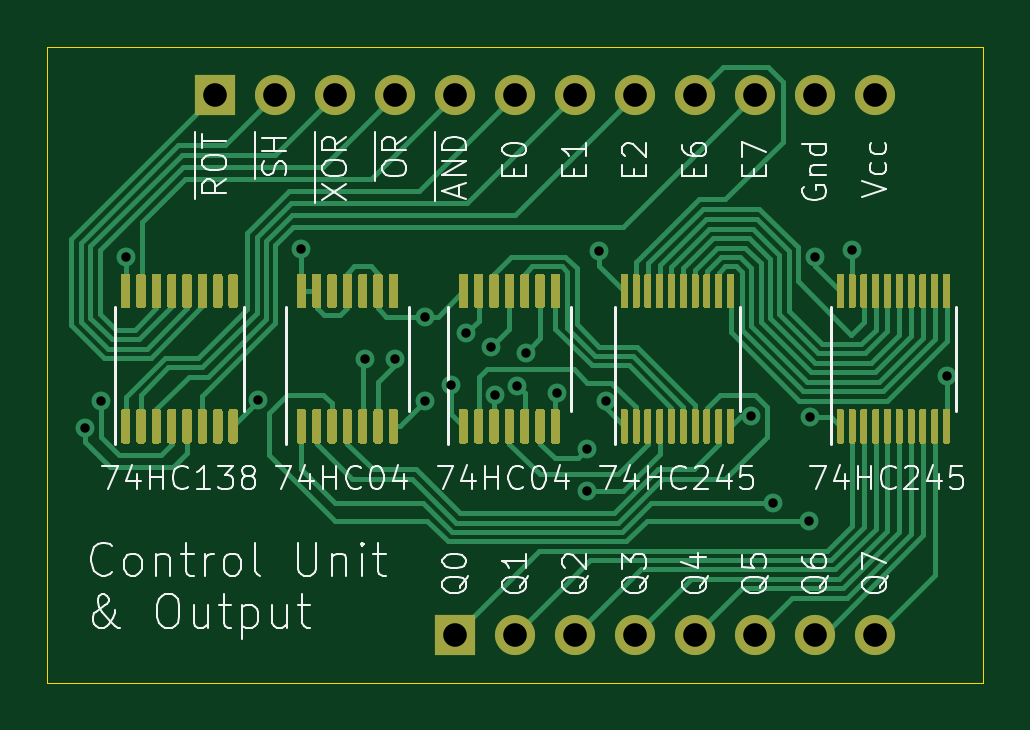
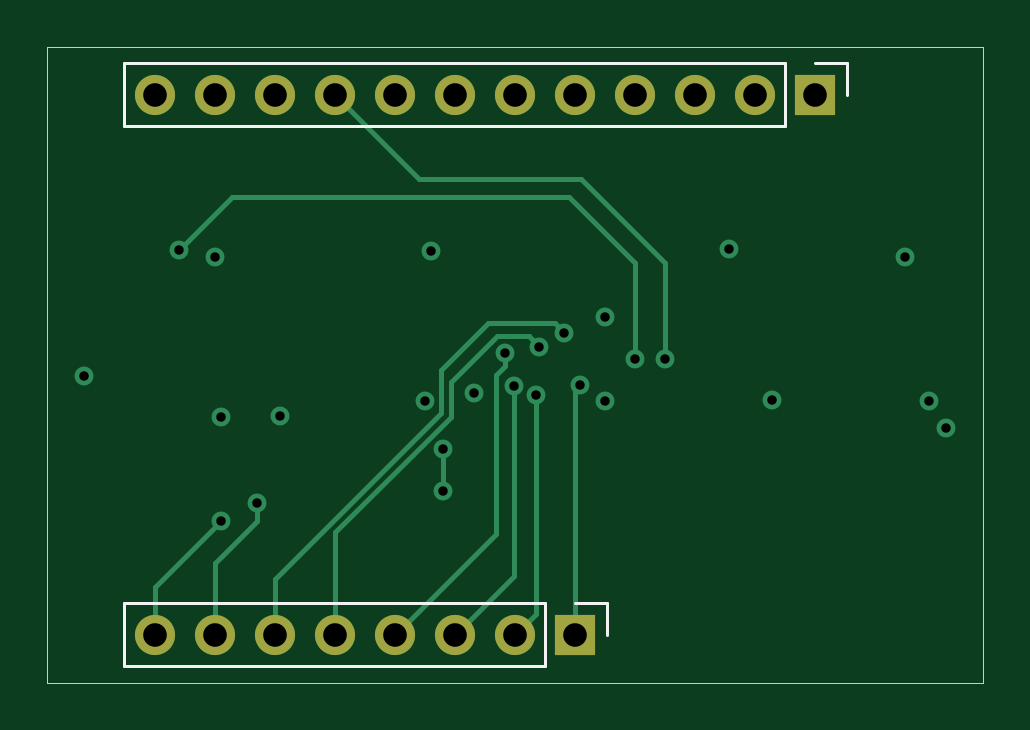
Circuit board: 13 layer files. Board 39.6 x 26.9 mm.
- bottom_copper: Control_and_Output-B_Cu.gbr (4560 bytes)
- bottom_mask: Control_and_Output-B_Mask.gbr (1073 bytes)
- paste: Control_and_Output-B_Paste.gbr (483 bytes)
- bottom_silk: Control_and_Output-B_SilkS.gbr (1112 bytes)
- outline: Control_and_Output-Edge_Cuts.gbr (753 bytes)
- top_copper: Control_and_Output-F_Cu.gbr (52915 bytes)
- top_mask: Control_and_Output-F_Mask.gbr (28636 bytes)
- paste: Control_and_Output-F_Paste.gbr (28046 bytes)
- top_silk: Control_and_Output-F_SilkS.gbr (28929 bytes)
- inner_copper: Control_and_Output-In1_Cu.gbr (39150 bytes)
- inner_copper: Control_and_Output-In2_Cu.gbr (42894 bytes)
- drill: Control_and_Output-NPTH.drl (306 bytes)
- drill: Control_and_Output-PTH.drl (924 bytes)

=== bottom_copper: Control_and_Output-B_Cu.gbr ===
%TF.GenerationSoftware,KiCad,Pcbnew,(5.1.10-1-10_14)*%
%TF.CreationDate,2021-12-17T20:44:53-05:00*%
%TF.ProjectId,Control_and_Output,436f6e74-726f-46c5-9f61-6e645f4f7574,rev?*%
%TF.SameCoordinates,Original*%
%TF.FileFunction,Copper,L4,Bot*%
%TF.FilePolarity,Positive*%
%FSLAX46Y46*%
G04 Gerber Fmt 4.6, Leading zero omitted, Abs format (unit mm)*
G04 Created by KiCad (PCBNEW (5.1.10-1-10_14)) date 2021-12-17 20:44:53*
%MOMM*%
%LPD*%
G01*
G04 APERTURE LIST*
%TA.AperFunction,ComponentPad*%
%ADD10R,1.700000X1.700000*%
%TD*%
%TA.AperFunction,ComponentPad*%
%ADD11O,1.700000X1.700000*%
%TD*%
%TA.AperFunction,ViaPad*%
%ADD12C,0.800000*%
%TD*%
%TA.AperFunction,Conductor*%
%ADD13C,0.200000*%
%TD*%
G04 APERTURE END LIST*
D10*
%TO.P,J4,1*%
%TO.N,~MUX_ROTATE_OUT*%
X50800000Y-68072000D03*
D11*
%TO.P,J4,2*%
%TO.N,~MUX_SHIFT_OUT*%
X53340000Y-68072000D03*
%TO.P,J4,3*%
%TO.N,~MUX_XOR*%
X55880000Y-68072000D03*
%TO.P,J4,4*%
%TO.N,~MUX_OR*%
X58420000Y-68072000D03*
%TO.P,J4,5*%
%TO.N,~MUX_AND*%
X60960000Y-68072000D03*
%TO.P,J4,6*%
%TO.N,EEPROM_0*%
X63500000Y-68072000D03*
%TO.P,J4,7*%
%TO.N,EEPROM_1*%
X66040000Y-68072000D03*
%TO.P,J4,8*%
%TO.N,EEPROM_2*%
X68580000Y-68072000D03*
%TO.P,J4,9*%
%TO.N,EEPROM_6*%
X71120000Y-68072000D03*
%TO.P,J4,10*%
%TO.N,EEPROM_7*%
X73660000Y-68072000D03*
%TO.P,J4,11*%
%TO.N,GND*%
X76200000Y-68072000D03*
%TO.P,J4,12*%
%TO.N,VCC*%
X78740000Y-68072000D03*
%TD*%
%TO.P,J3,8*%
%TO.N,Q7*%
X78740000Y-90932000D03*
%TO.P,J3,7*%
%TO.N,Q6*%
X76200000Y-90932000D03*
%TO.P,J3,6*%
%TO.N,Q5*%
X73660000Y-90932000D03*
%TO.P,J3,5*%
%TO.N,Q4*%
X71120000Y-90932000D03*
%TO.P,J3,4*%
%TO.N,Q3*%
X68580000Y-90932000D03*
%TO.P,J3,3*%
%TO.N,Q2*%
X66040000Y-90932000D03*
%TO.P,J3,2*%
%TO.N,Q1*%
X63500000Y-90932000D03*
D10*
%TO.P,J3,1*%
%TO.N,Q0*%
X60960000Y-90932000D03*
%TD*%
D12*
%TO.N,Q7*%
X75946000Y-86106000D03*
%TO.N,Q6*%
X74422000Y-85344000D03*
%TO.N,Q5*%
X61426548Y-78158461D03*
%TO.N,Q4*%
X62484000Y-78740000D03*
%TO.N,Q3*%
X63945277Y-78996986D03*
%TO.N,Q2*%
X63573046Y-80396997D03*
%TO.N,Q1*%
X62646010Y-80772000D03*
%TO.N,Q0*%
X60775573Y-80366761D03*
%TO.N,VCC*%
X47001000Y-74941000D03*
X45273990Y-82203585D03*
X54438000Y-74594000D03*
X59690000Y-77470000D03*
X67056000Y-74676000D03*
X76200000Y-74930000D03*
X75965021Y-81732087D03*
X67332023Y-81026000D03*
%TO.N,GND*%
X45974000Y-81026000D03*
X59690000Y-81026000D03*
X81752000Y-79974000D03*
X73467990Y-81669559D03*
X52619768Y-81010268D03*
X65260023Y-80710010D03*
%TO.N,EEPROM_6*%
X57150000Y-79248000D03*
%TO.N,Net-(U1-Pad6)*%
X66548000Y-83058008D03*
X66548004Y-84836000D03*
%TO.N,Net-(U11-Pad19)*%
X77752000Y-74648000D03*
X58420000Y-79248000D03*
%TD*%
D13*
%TO.N,Q7*%
X78740000Y-88900000D02*
X75946000Y-86106000D01*
X78740000Y-90932000D02*
X78740000Y-88900000D01*
%TO.N,Q6*%
X74422000Y-85344000D02*
X74422000Y-86106000D01*
X76200000Y-87884000D02*
X76200000Y-90932000D01*
X74422000Y-86106000D02*
X76200000Y-87884000D01*
%TO.N,Q5*%
X73660000Y-88568296D02*
X66632013Y-81540309D01*
X61826547Y-77758462D02*
X61426548Y-78158461D01*
X66632013Y-81540309D02*
X66632013Y-79724613D01*
X64665862Y-77758462D02*
X61826547Y-77758462D01*
X73660000Y-90932000D02*
X73660000Y-88568296D01*
X66632013Y-79724613D02*
X64665862Y-77758462D01*
%TO.N,Q4*%
X62927015Y-78296985D02*
X62484000Y-78740000D01*
X71120000Y-90932000D02*
X71120000Y-86593996D01*
X66232002Y-80247709D02*
X64281278Y-78296985D01*
X71120000Y-86593996D02*
X66232002Y-81705998D01*
X64281278Y-78296985D02*
X62927015Y-78296985D01*
X66232002Y-81705998D02*
X66232002Y-80247709D01*
%TO.N,Q3*%
X64323998Y-79941392D02*
X63945277Y-79562671D01*
X63945277Y-79562671D02*
X63945277Y-78996986D01*
X64323998Y-86675998D02*
X64323998Y-79941392D01*
X68580000Y-90932000D02*
X64323998Y-86675998D01*
%TO.N,Q2*%
X63573046Y-88465046D02*
X63573046Y-80396997D01*
X66040000Y-90932000D02*
X63573046Y-88465046D01*
%TO.N,Q1*%
X63500000Y-90932000D02*
X62646010Y-90078010D01*
X62646010Y-90078010D02*
X62646010Y-80772000D01*
%TO.N,Q0*%
X60960000Y-80551188D02*
X60775573Y-80366761D01*
X60960000Y-90932000D02*
X60960000Y-80551188D01*
%TO.N,EEPROM_6*%
X57150000Y-79248000D02*
X57150000Y-75184000D01*
X57150000Y-75184000D02*
X60706000Y-71628000D01*
X67564000Y-71628000D02*
X71120000Y-68072000D01*
X60706000Y-71628000D02*
X67564000Y-71628000D01*
%TO.N,Net-(U1-Pad6)*%
X66548000Y-83058008D02*
X66548000Y-84835996D01*
X66548000Y-84835996D02*
X66548004Y-84836000D01*
%TO.N,Net-(U11-Pad19)*%
X58420000Y-79248000D02*
X58420000Y-75184000D01*
X58420000Y-75184000D02*
X61214000Y-72390000D01*
X75494000Y-72390000D02*
X77752000Y-74648000D01*
X61214000Y-72390000D02*
X75494000Y-72390000D01*
%TD*%
M02*

=== bottom_mask: Control_and_Output-B_Mask.gbr ===
%TF.GenerationSoftware,KiCad,Pcbnew,(5.1.10-1-10_14)*%
%TF.CreationDate,2021-12-17T20:44:53-05:00*%
%TF.ProjectId,Control_and_Output,436f6e74-726f-46c5-9f61-6e645f4f7574,rev?*%
%TF.SameCoordinates,Original*%
%TF.FileFunction,Soldermask,Bot*%
%TF.FilePolarity,Negative*%
%FSLAX46Y46*%
G04 Gerber Fmt 4.6, Leading zero omitted, Abs format (unit mm)*
G04 Created by KiCad (PCBNEW (5.1.10-1-10_14)) date 2021-12-17 20:44:53*
%MOMM*%
%LPD*%
G01*
G04 APERTURE LIST*
%ADD10R,1.700000X1.700000*%
%ADD11O,1.700000X1.700000*%
G04 APERTURE END LIST*
D10*
%TO.C,J4*%
X50800000Y-68072000D03*
D11*
X53340000Y-68072000D03*
X55880000Y-68072000D03*
X58420000Y-68072000D03*
X60960000Y-68072000D03*
X63500000Y-68072000D03*
X66040000Y-68072000D03*
X68580000Y-68072000D03*
X71120000Y-68072000D03*
X73660000Y-68072000D03*
X76200000Y-68072000D03*
X78740000Y-68072000D03*
%TD*%
%TO.C,J3*%
X78740000Y-90932000D03*
X76200000Y-90932000D03*
X73660000Y-90932000D03*
X71120000Y-90932000D03*
X68580000Y-90932000D03*
X66040000Y-90932000D03*
X63500000Y-90932000D03*
D10*
X60960000Y-90932000D03*
%TD*%
M02*

=== paste: Control_and_Output-B_Paste.gbr ===
%TF.GenerationSoftware,KiCad,Pcbnew,(5.1.10-1-10_14)*%
%TF.CreationDate,2021-12-17T20:44:53-05:00*%
%TF.ProjectId,Control_and_Output,436f6e74-726f-46c5-9f61-6e645f4f7574,rev?*%
%TF.SameCoordinates,Original*%
%TF.FileFunction,Paste,Bot*%
%TF.FilePolarity,Positive*%
%FSLAX46Y46*%
G04 Gerber Fmt 4.6, Leading zero omitted, Abs format (unit mm)*
G04 Created by KiCad (PCBNEW (5.1.10-1-10_14)) date 2021-12-17 20:44:53*
%MOMM*%
%LPD*%
G01*
G04 APERTURE LIST*
G04 APERTURE END LIST*
M02*

=== bottom_silk: Control_and_Output-B_SilkS.gbr ===
%TF.GenerationSoftware,KiCad,Pcbnew,(5.1.10-1-10_14)*%
%TF.CreationDate,2021-12-17T20:44:53-05:00*%
%TF.ProjectId,Control_and_Output,436f6e74-726f-46c5-9f61-6e645f4f7574,rev?*%
%TF.SameCoordinates,Original*%
%TF.FileFunction,Legend,Bot*%
%TF.FilePolarity,Positive*%
%FSLAX46Y46*%
G04 Gerber Fmt 4.6, Leading zero omitted, Abs format (unit mm)*
G04 Created by KiCad (PCBNEW (5.1.10-1-10_14)) date 2021-12-17 20:44:53*
%MOMM*%
%LPD*%
G01*
G04 APERTURE LIST*
%ADD10C,0.120000*%
G04 APERTURE END LIST*
D10*
%TO.C,J4*%
X80070000Y-66742000D02*
X80070000Y-69402000D01*
X52070000Y-66742000D02*
X80070000Y-66742000D01*
X52070000Y-69402000D02*
X80070000Y-69402000D01*
X52070000Y-66742000D02*
X52070000Y-69402000D01*
X50800000Y-66742000D02*
X49470000Y-66742000D01*
X49470000Y-66742000D02*
X49470000Y-68072000D01*
%TO.C,J3*%
X59630000Y-89602000D02*
X59630000Y-90932000D01*
X60960000Y-89602000D02*
X59630000Y-89602000D01*
X62230000Y-89602000D02*
X62230000Y-92262000D01*
X62230000Y-92262000D02*
X80070000Y-92262000D01*
X62230000Y-89602000D02*
X80070000Y-89602000D01*
X80070000Y-89602000D02*
X80070000Y-92262000D01*
%TD*%
M02*

=== outline: Control_and_Output-Edge_Cuts.gbr ===
%TF.GenerationSoftware,KiCad,Pcbnew,(5.1.10-1-10_14)*%
%TF.CreationDate,2021-12-17T20:44:53-05:00*%
%TF.ProjectId,Control_and_Output,436f6e74-726f-46c5-9f61-6e645f4f7574,rev?*%
%TF.SameCoordinates,Original*%
%TF.FileFunction,Profile,NP*%
%FSLAX46Y46*%
G04 Gerber Fmt 4.6, Leading zero omitted, Abs format (unit mm)*
G04 Created by KiCad (PCBNEW (5.1.10-1-10_14)) date 2021-12-17 20:44:53*
%MOMM*%
%LPD*%
G01*
G04 APERTURE LIST*
%TA.AperFunction,Profile*%
%ADD10C,0.050000*%
%TD*%
G04 APERTURE END LIST*
D10*
X43688000Y-66040000D02*
X58420000Y-66040000D01*
X43688000Y-92964000D02*
X43688000Y-66040000D01*
X83312000Y-92964000D02*
X43688000Y-92964000D01*
X83312000Y-66040000D02*
X83312000Y-92964000D01*
X58420000Y-66040000D02*
X83312000Y-66040000D01*
M02*

=== top_copper: Control_and_Output-F_Cu.gbr (52915 bytes, source omitted) ===
=== top_mask: Control_and_Output-F_Mask.gbr (28636 bytes, source omitted) ===
=== paste: Control_and_Output-F_Paste.gbr (28046 bytes, source omitted) ===
=== top_silk: Control_and_Output-F_SilkS.gbr (28929 bytes, source omitted) ===
=== inner_copper: Control_and_Output-In1_Cu.gbr (39150 bytes, source omitted) ===
=== inner_copper: Control_and_Output-In2_Cu.gbr (42894 bytes, source omitted) ===
=== drill: Control_and_Output-NPTH.drl ===
M48
; DRILL file {KiCad (5.1.10-1-10_14)} date Friday, December 17, 2021 at 08:44:54 PM
; FORMAT={-:-/ absolute / inch / decimal}
; #@! TF.CreationDate,2021-12-17T20:44:54-05:00
; #@! TF.GenerationSoftware,Kicad,Pcbnew,(5.1.10-1-10_14)
; #@! TF.FileFunction,NonPlated,1,4,NPTH
FMAT,2
INCH
%
G90
G05
T0
M30

=== drill: Control_and_Output-PTH.drl ===
M48
; DRILL file {KiCad (5.1.10-1-10_14)} date Friday, December 17, 2021 at 08:44:54 PM
; FORMAT={-:-/ absolute / inch / decimal}
; #@! TF.CreationDate,2021-12-17T20:44:54-05:00
; #@! TF.GenerationSoftware,Kicad,Pcbnew,(5.1.10-1-10_14)
; #@! TF.FileFunction,Plated,1,4,PTH
FMAT,2
INCH
T1C0.0157
T2C0.0394
%
G90
G05
T1
X1.7824Y-3.2364
X1.81Y-3.19
X1.8504Y-2.9504
X2.0716Y-3.1894
X2.1432Y-2.9368
X2.25Y-3.12
X2.3Y-3.12
X2.35Y-3.05
X2.35Y-3.19
X2.3927Y-3.164
X2.4184Y-3.0771
X2.46Y-3.1
X2.4664Y-3.18
X2.5029Y-3.1652
X2.5175Y-3.1101
X2.5693Y-3.1776
X2.62Y-3.27
X2.62Y-3.34
X2.64Y-2.94
X2.6509Y-3.19
X2.8924Y-3.2153
X2.93Y-3.36
X2.99Y-3.39
X2.9907Y-3.2178
X3.0Y-2.95
X3.0611Y-2.9389
X3.2186Y-3.1486
T2
X2.0Y-2.68
X2.1Y-2.68
X2.2Y-2.68
X2.3Y-2.68
X2.4Y-2.68
X2.4Y-3.58
X2.5Y-2.68
X2.5Y-3.58
X2.6Y-2.68
X2.6Y-3.58
X2.7Y-2.68
X2.7Y-3.58
X2.8Y-2.68
X2.8Y-3.58
X2.9Y-2.68
X2.9Y-3.58
X3.0Y-2.68
X3.0Y-3.58
X3.1Y-2.68
X3.1Y-3.58
T0
M30
